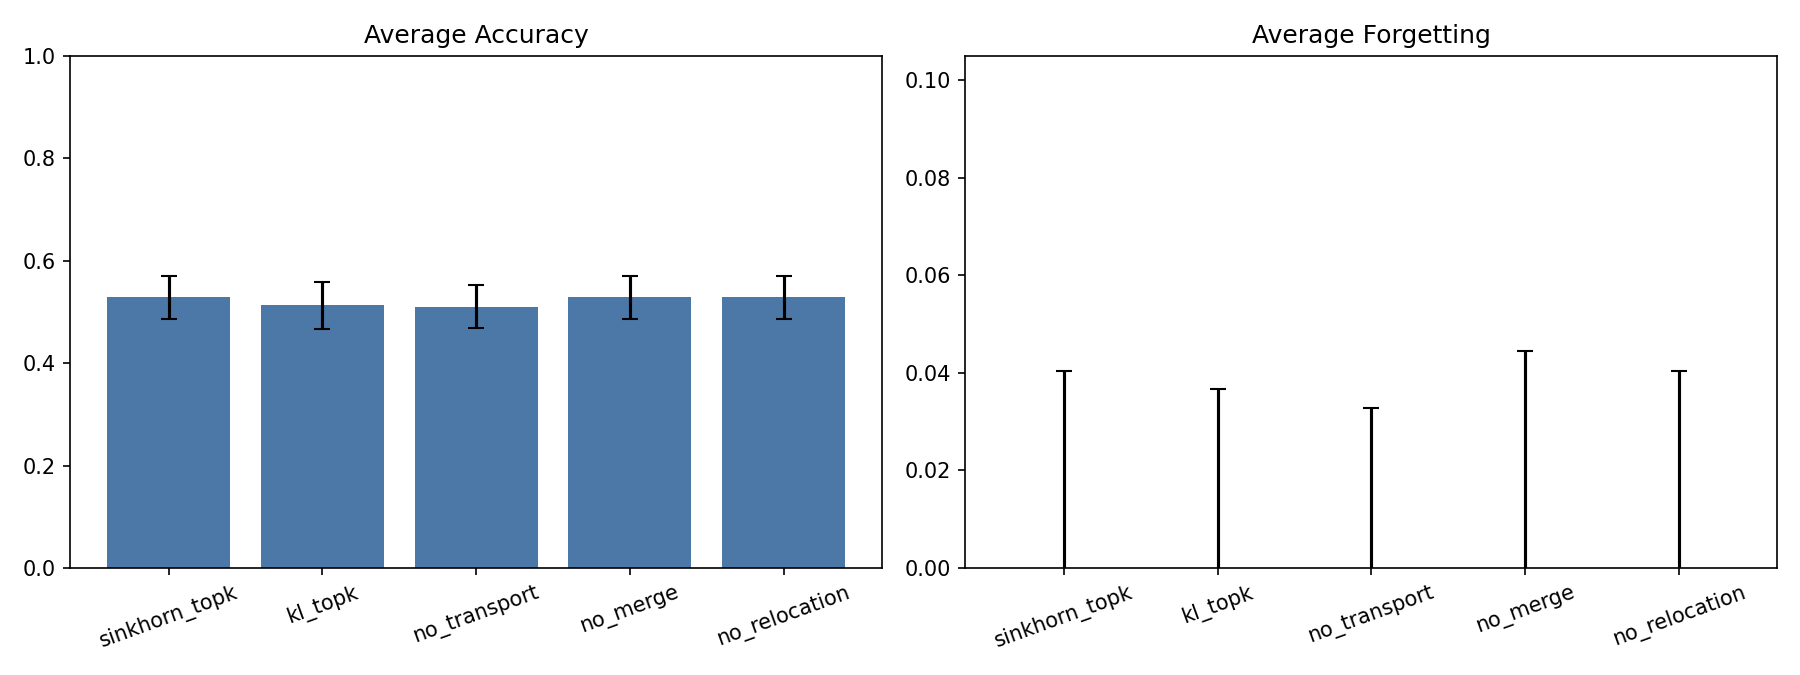

Values plotted in this chart, from the file beside it:
strategy, routing_strategy, transport_weight, merge_usage_threshold, relocation_strength, num_runs, avg_accuracy_mean, avg_accuracy_std, avg_forgetting_mean, avg_forgetting_std, backward_transfer_mean, backward_transfer_std, final_transport_gap_mean, final_transport_gap_std, final_transport_loss_mean, final_transport_loss_std, final_routing_stability_mean, final_routing_stability_std
sinkhorn_topk, sinkhorn_topk, 0.05, 0.1, 0.75, 3, 0.5286, 0.0415, -0.04167, 0.08202, 0.04167, 0.08202, 0.05697, 0.01231, 0.03922, 0.007056, 0.4293, 0.184
kl_topk, kl_topk, 0.05, 0.1, 0.75, 3, 0.513, 0.04615, -0.05729, 0.09404, 0.05729, 0.09404, 0.02927, 0.007513, 0.04215, 0.002688, 0.2105, 0.06548
no_transport, sinkhorn_topk, 0.0, 0.1, 0.75, 3, 0.5104, 0.04247, -0.04688, 0.07967, 0.04688, 0.07967, 0.06512, 0.00314, 0.04744, 0.009584, 0.314, 0.1495
no_merge, sinkhorn_topk, 0.05, 0.0, 0.75, 3, 0.5286, 0.0415, -0.05208, 0.0966, 0.05208, 0.0966, 0.05803, 0.01311, 0.0383, 0.007122, 0.4443, 0.164
no_relocation, sinkhorn_topk, 0.05, 0.1, 0.0, 3, 0.5286, 0.0415, -0.04167, 0.08202, 0.04167, 0.08202, 0.03658, 0.01215, 0.0377, 0.007073, 0.5411, 0.1682
